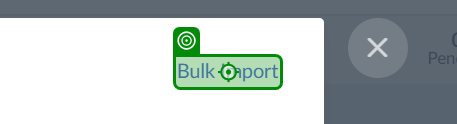
Task: Automation to produce Zoho board for P3 management
Workflow: RevatureConnect_AddMembers

Step 1: click on 'Bulk Import'

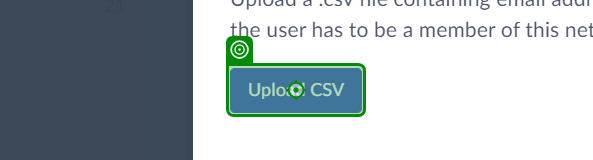
Step 2: click on 'Upload CSV'

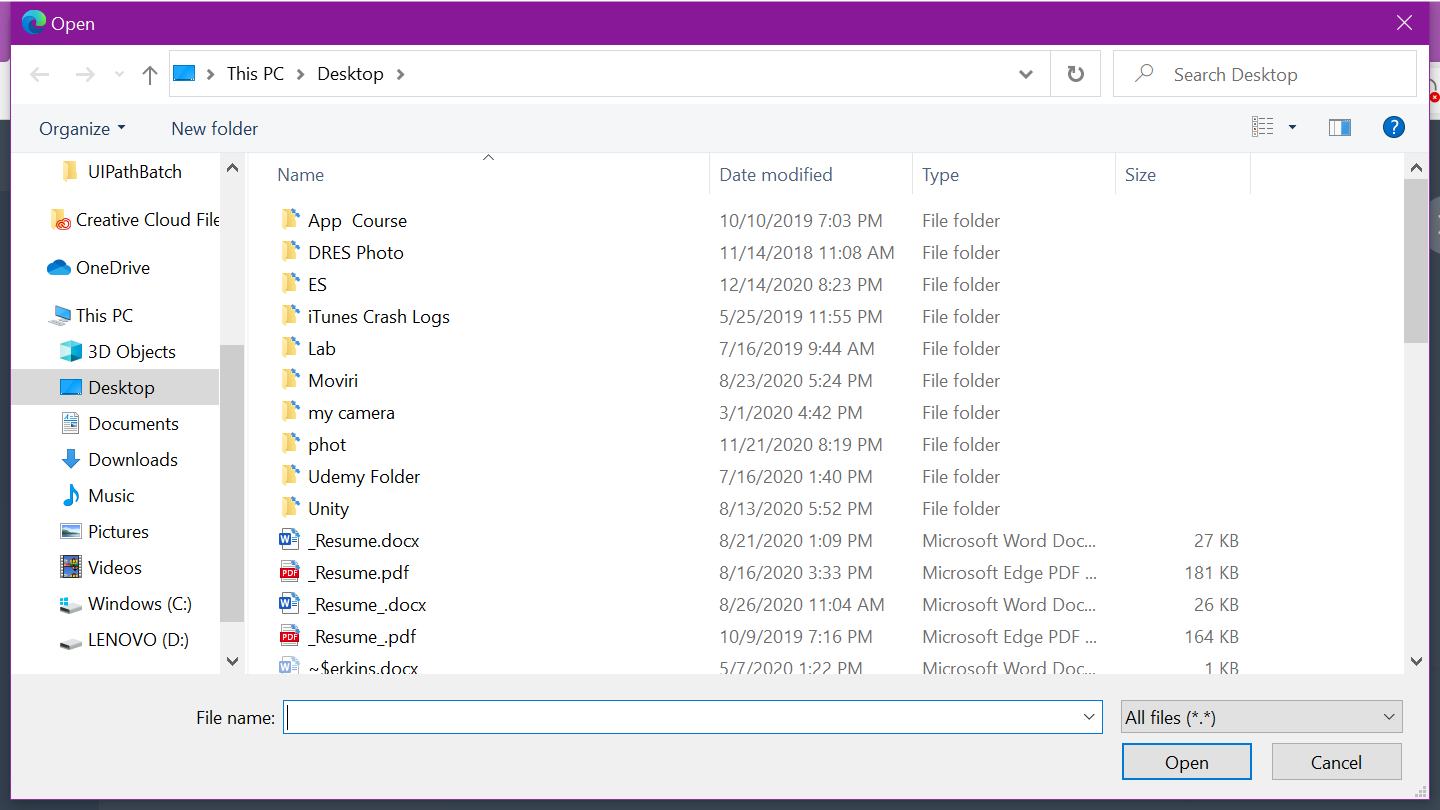
Step 3: Use Application: File Explorer on the dialog in window 'Open' (msedge.exe)

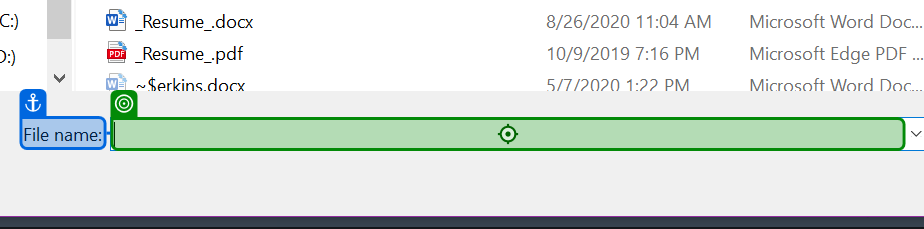
Step 4: type [in_FilePath] into 'File name:'

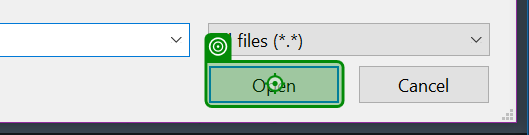
Step 5: click

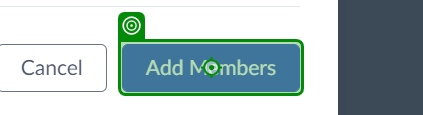
Step 6: click on 'Add Members'

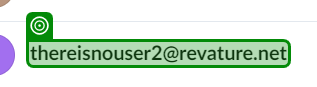
Step 7: get-text